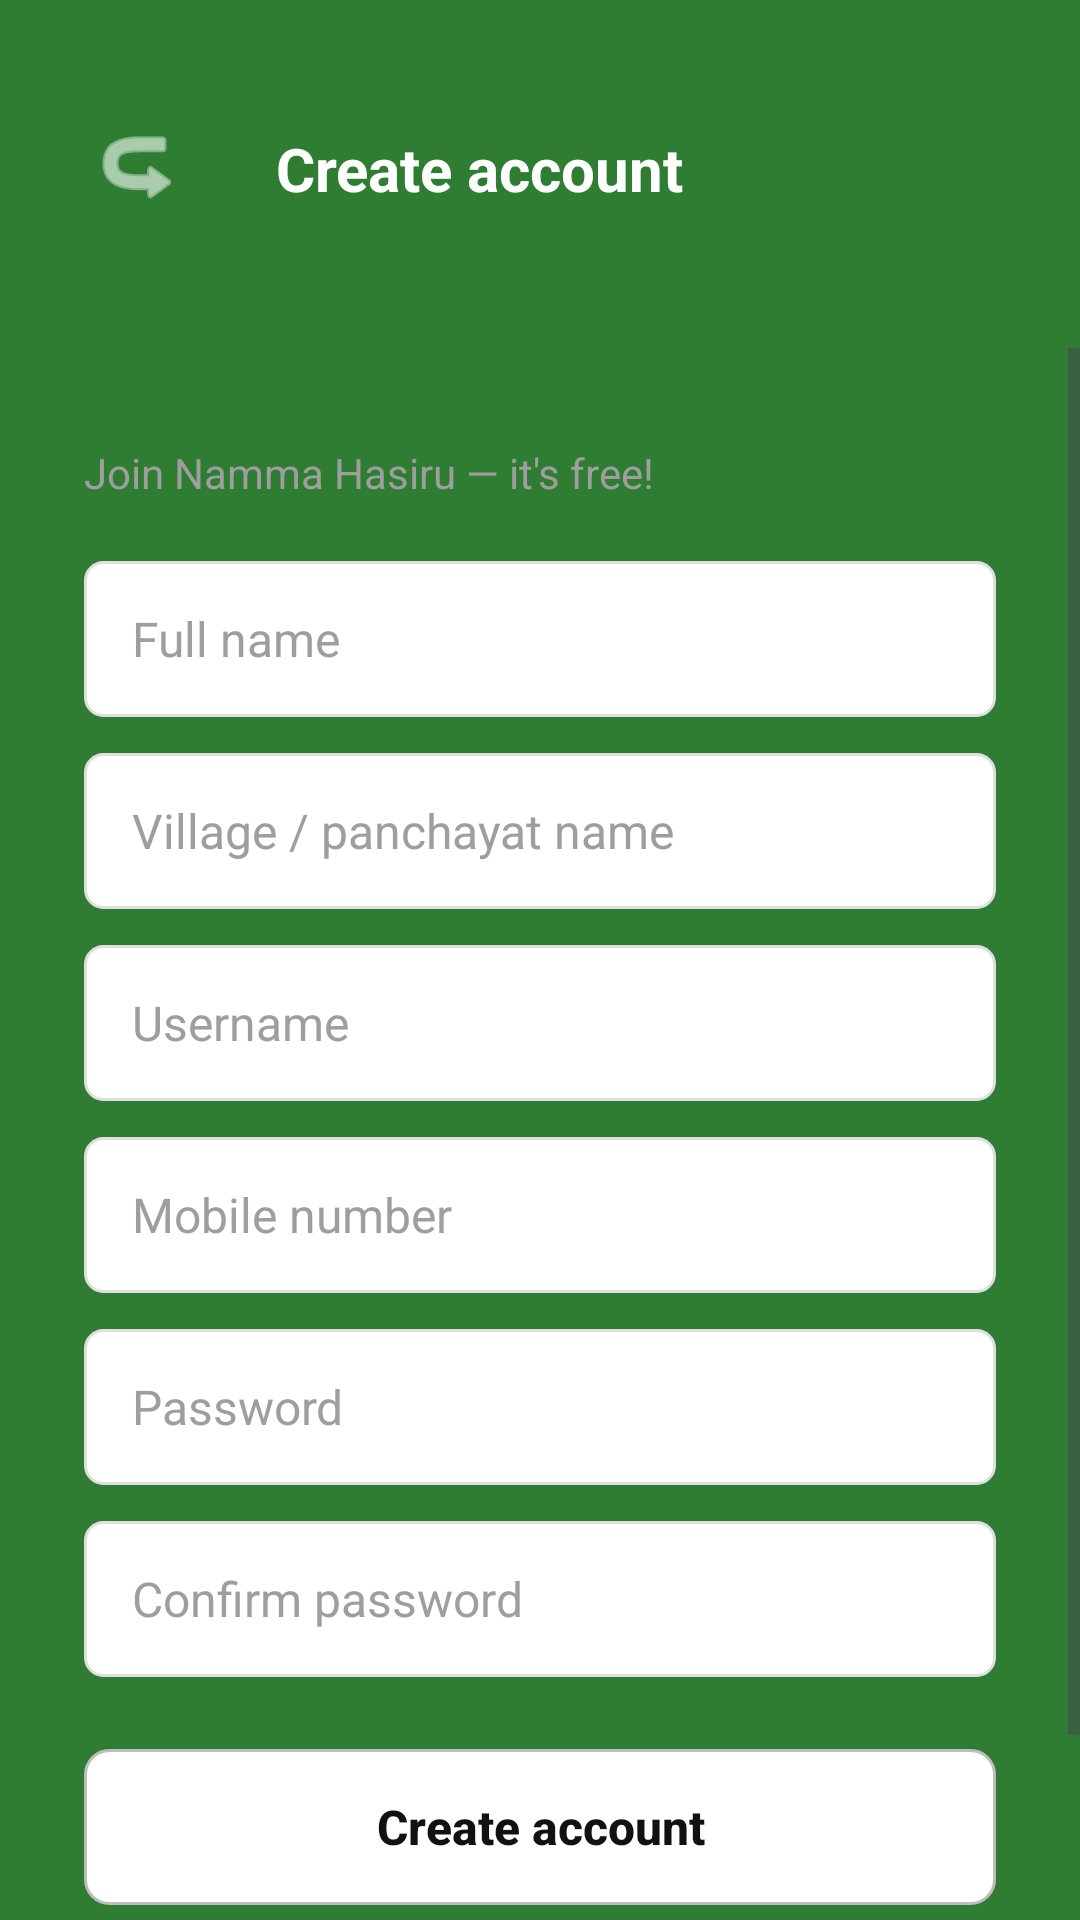

Layout XML and referenced resources for this Android screen:
<!-- AndroidManifest.xml: application theme Theme.NammaHasiru -->
<!-- res/layout/activity_register.xml -->
<?xml version="1.0" encoding="utf-8"?>
<androidx.constraintlayout.widget.ConstraintLayout
    xmlns:android="http://schemas.android.com/apk/res/android"
    xmlns:app="http://schemas.android.com/apk/res-auto"
    android:layout_width="match_parent"
    android:layout_height="match_parent"
    android:background="#2E7D32">

    
    <ImageView
        android:id="@+id/btnBack"
        android:layout_width="wrap_content"
        android:layout_height="wrap_content"
        android:src="@android:drawable/ic_menu_revert"
        android:rotation="180"
        app:tint="#FFFFFF"
        android:padding="20dp"
        app:layout_constraintTop_toTopOf="parent"
        app:layout_constraintStart_toStartOf="parent"
        android:layout_marginTop="20dp"
        android:layout_marginStart="10dp"
        android:contentDescription="Back" />

    <TextView
        android:id="@+id/tvHeaderTitle"
        android:layout_width="wrap_content"
        android:layout_height="wrap_content"
        android:text="Create account"
        android:textColor="#FFFFFF"
        android:textSize="20sp"
        android:textStyle="bold"
        app:layout_constraintTop_toTopOf="@id/btnBack"
        app:layout_constraintBottom_toBottomOf="@id/btnBack"
        app:layout_constraintStart_toEndOf="@id/btnBack"
        android:layout_marginStart="10dp"/>

    
    <ScrollView
        android:layout_width="match_parent"
        android:layout_height="0dp"
        android:layout_marginTop="24dp"
        android:background="@drawable/bg_top_rounded_white"
        android:fillViewport="true"
        app:layout_constraintTop_toBottomOf="@id/btnBack"
        app:layout_constraintBottom_toBottomOf="parent">

        <LinearLayout
            android:layout_width="match_parent"
            android:layout_height="wrap_content"
            android:orientation="vertical"
            android:paddingHorizontal="28dp"
            android:paddingTop="32dp"
            android:paddingBottom="40dp">

            <TextView
                android:layout_width="wrap_content"
                android:layout_height="wrap_content"
                android:text="Join Namma Hasiru — it's free!"
                android:textColor="#9E9E9E"
                android:textSize="14sp"
                android:layout_marginBottom="20dp"/>

            <EditText
                android:id="@+id/et_reg_name"
                android:layout_width="match_parent"
                android:layout_height="52dp"
                android:background="@drawable/bg_edittext_rounded"
                android:hint="Full name"
                android:textColorHint="#9E9E9E"
                android:textColor="#333333"
                android:textSize="16sp"
                android:paddingHorizontal="16dp"
                android:inputType="textPersonName"
                android:layout_marginBottom="12dp" />

            <EditText
                android:id="@+id/et_reg_village"
                android:layout_width="match_parent"
                android:layout_height="52dp"
                android:background="@drawable/bg_edittext_rounded"
                android:hint="Village / panchayat name"
                android:textColorHint="#9E9E9E"
                android:textColor="#333333"
                android:textSize="16sp"
                android:paddingHorizontal="16dp"
                android:inputType="text"
                android:layout_marginBottom="12dp" />

            <EditText
                android:id="@+id/et_reg_username"
                android:layout_width="match_parent"
                android:layout_height="52dp"
                android:background="@drawable/bg_edittext_rounded"
                android:hint="Username"
                android:textColorHint="#9E9E9E"
                android:textColor="#333333"
                android:textSize="16sp"
                android:paddingHorizontal="16dp"
                android:inputType="text"
                android:layout_marginBottom="12dp" />

            <EditText
                android:id="@+id/et_reg_mobile"
                android:layout_width="match_parent"
                android:layout_height="52dp"
                android:background="@drawable/bg_edittext_rounded"
                android:hint="Mobile number"
                android:textColorHint="#9E9E9E"
                android:textColor="#333333"
                android:textSize="16sp"
                android:paddingHorizontal="16dp"
                android:inputType="phone"
                android:layout_marginBottom="12dp" />

            <EditText
                android:id="@+id/et_reg_password"
                android:layout_width="match_parent"
                android:layout_height="52dp"
                android:background="@drawable/bg_edittext_rounded"
                android:hint="Password"
                android:textColorHint="#9E9E9E"
                android:textColor="#333333"
                android:textSize="16sp"
                android:paddingHorizontal="16dp"
                android:inputType="textPassword"
                android:layout_marginBottom="12dp" />

            <EditText
                android:id="@+id/et_reg_confirm"
                android:layout_width="match_parent"
                android:layout_height="52dp"
                android:background="@drawable/bg_edittext_rounded"
                android:hint="Confirm password"
                android:textColorHint="#9E9E9E"
                android:textColor="#333333"
                android:textSize="16sp"
                android:paddingHorizontal="16dp"
                android:inputType="textPassword"
                android:layout_marginBottom="24dp" />

            <Button
                android:id="@+id/btn_register"
                android:layout_width="match_parent"
                android:layout_height="52dp"
                android:background="@drawable/bg_btn_outlined"
                android:text="Create account"
                android:textColor="#111111"
                android:textSize="16sp"
                android:textStyle="bold"
                android:textAllCaps="false"
                android:stateListAnimator="@null"
                android:layout_marginBottom="16dp" />

            <LinearLayout
                android:layout_width="wrap_content"
                android:layout_height="wrap_content"
                android:orientation="horizontal"
                android:layout_gravity="center_horizontal">
                <TextView
                    android:layout_width="wrap_content"
                    android:layout_height="wrap_content"
                    android:text="Have an account? "
                    android:textColor="#9E9E9E"
                    android:textSize="14sp" />
                <TextView
                    android:id="@+id/tv_back_to_login"
                    android:layout_width="wrap_content"
                    android:layout_height="wrap_content"
                    android:text="Sign in"
                    android:textColor="#2E7D32"
                    android:textStyle="bold"
                    android:textSize="14sp" />
            </LinearLayout>

        </LinearLayout>
    </ScrollView>
</androidx.constraintlayout.widget.ConstraintLayout>
<!-- resources referenced by this layout -->
<resources>
  <!-- drawable bg_btn_outlined (drawable) -->
  <?xml version="1.0" encoding="utf-8"?>
  <shape xmlns:android="http://schemas.android.com/apk/res/android"
      android:shape="rectangle">
      <stroke android:width="1dp" android:color="#BDBDBD" />
      <solid android:color="#FFFFFF" />
      <corners android:radius="8dp" />
  </shape>
  <!-- drawable bg_edittext_rounded (drawable) -->
  <?xml version="1.0" encoding="utf-8"?>
  <shape xmlns:android="http://schemas.android.com/apk/res/android"
      android:shape="rectangle">
      <stroke android:width="1dp" android:color="#E0E0E0" />
      <solid android:color="#FFFFFF" />
      <corners android:radius="6dp" />
  </shape>
  <style name="Theme.NammaHasiru" parent="Theme.Material3.Light.NoActionBar">
          
          <item name="colorPrimary">@color/green_700</item>
          <item name="colorOnPrimary">@color/white</item>
          <item name="colorPrimaryContainer">@color/green_100</item>
          <item name="colorOnPrimaryContainer">@color/green_900</item>
  
          
          <item name="colorSecondary">@color/earth_amber</item>
          <item name="colorOnSecondary">@color/white</item>
          <item name="colorSecondaryContainer">@color/green_50</item>
          <item name="colorOnSecondaryContainer">@color/green_800</item>
  
          
          <item name="android:statusBarColor">@color/green_800</item>
          
          <item name="android:navigationBarColor">@color/surface_color</item>
  
          
          <item name="android:windowBackground">@color/background_color</item>
          <item name="colorSurface">@color/surface_color</item>
          <item name="colorOnSurface">@color/text_primary</item>
      </style>
  <color name="green_700">#2E7D32</color>
  <color name="white">#FFFFFF</color>
  <color name="green_100">#DCEDC8</color>
  <color name="green_900">#1B4020</color>
  <color name="earth_amber">#FF8F00</color>
  <color name="green_50">#F1F8E9</color>
  <color name="green_800">#1B5E20</color>
  <color name="surface_color">#FFFFFF</color>
  <color name="background_color">#F1F8E9</color>
  <color name="text_primary">#212121</color>
</resources>
